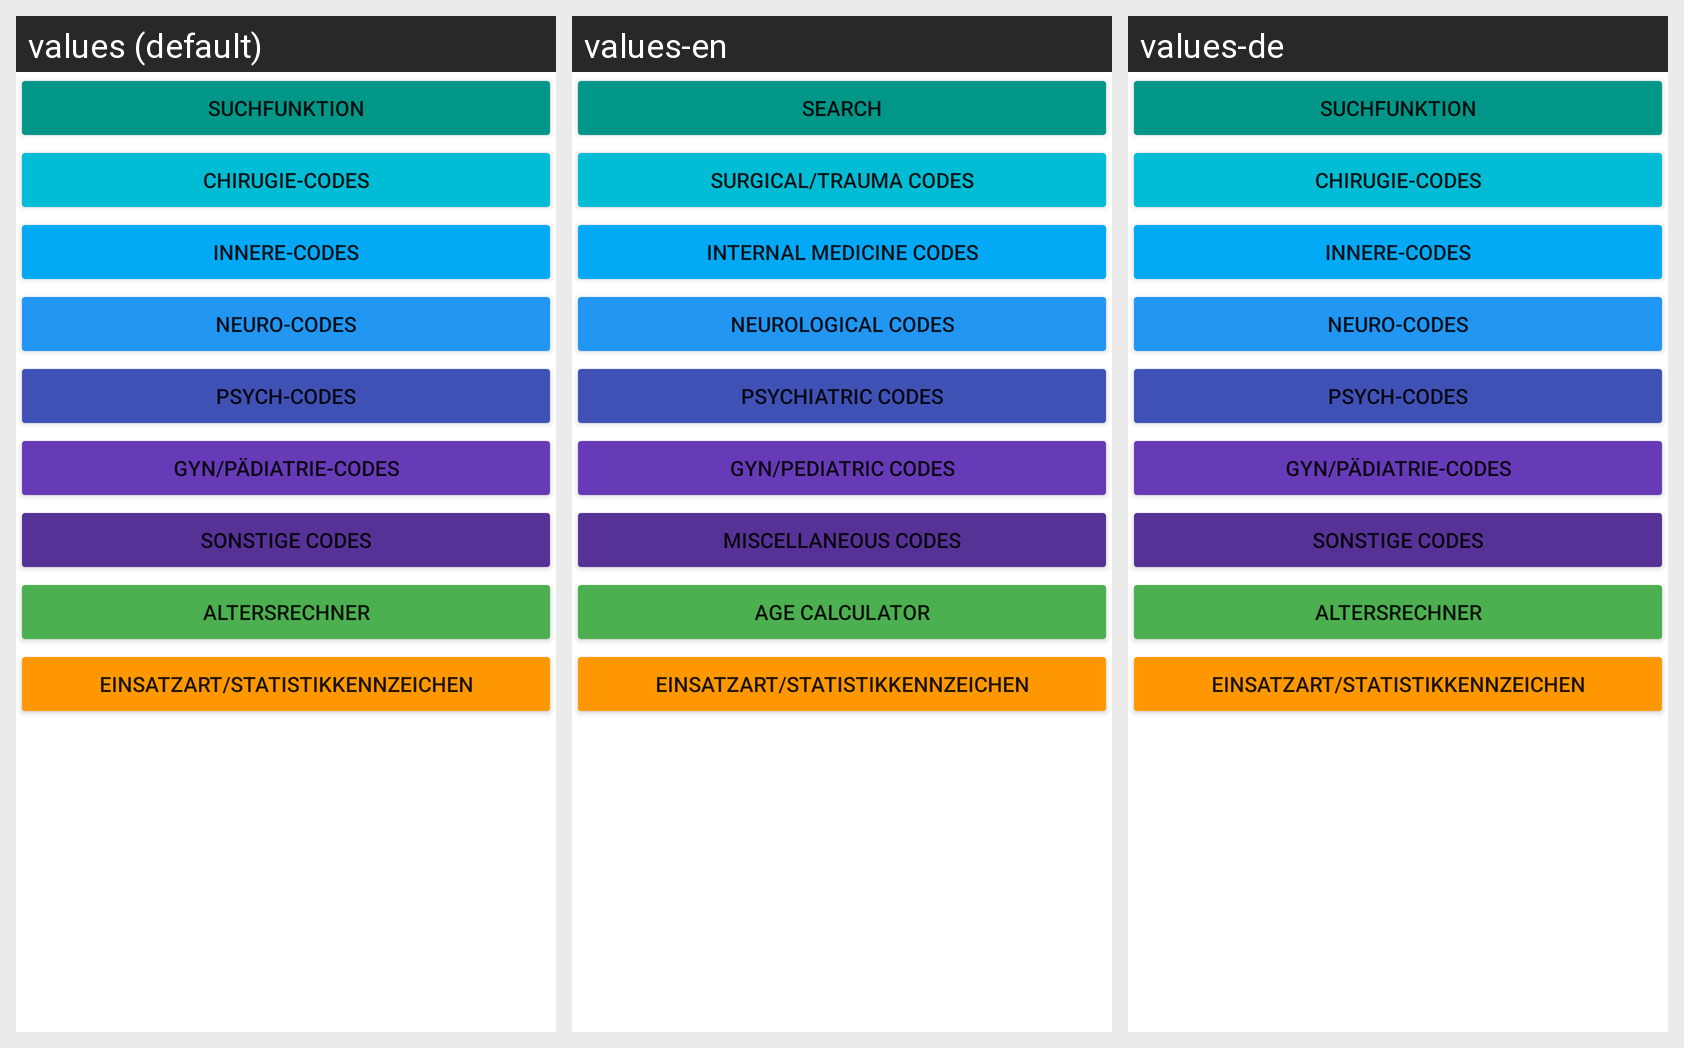

The same Android screen rendered under several of its app's locales, left to right. List the strings drawn on it with the default value and each locale's translation.
Android screen res/layout/startup.xml rendered under 3 locales, left to right: values (default), values-en, values-de. Device: Nexus 5 (rendered at 1080×1920; each locale shown at half size, 540×960, under a caption strip naming it); theme Theme.VirtEBAHelper.
Strings drawn on this screen, with the default value and each locale's value (text and hints the layout hard-codes appear in the picture but are not listed):

search_function
  values: Suchfunktion
  values-en: Search
  values-de: Suchfunktion

surgery_view
  values: Chirugie-Codes
  values-en: Surgical/Trauma Codes
  values-de: Chirugie-Codes

med_view
  values: Innere-Codes
  values-en: Internal Medicine Codes
  values-de: Innere-Codes

neuro_view
  values: Neuro-Codes
  values-en: Neurological Codes
  values-de: Neuro-Codes

psych_view
  values: Psych-Codes
  values-en: Psychiatric Codes
  values-de: Psych-Codes

gyn_pedi_view
  values: Gyn/Pädiatrie-Codes
  values-en: Gyn/Pediatric Codes
  values-de: Gyn/Pädiatrie-Codes

misc_view
  values: Sonstige Codes
  values-en: Miscellaneous Codes
  values-de: Sonstige Codes

agecalc_view
  values: Altersrechner
  values-en: Age Calculator
  values-de: Altersrechner

type_and_code_view
  values: Einsatzart/Statistikkennzeichen
  values-en: Einsatzart/Statistikkennzeichen  [not translated; the default value is used]
  values-de: Einsatzart/Statistikkennzeichen  [not translated; the default value is used]
